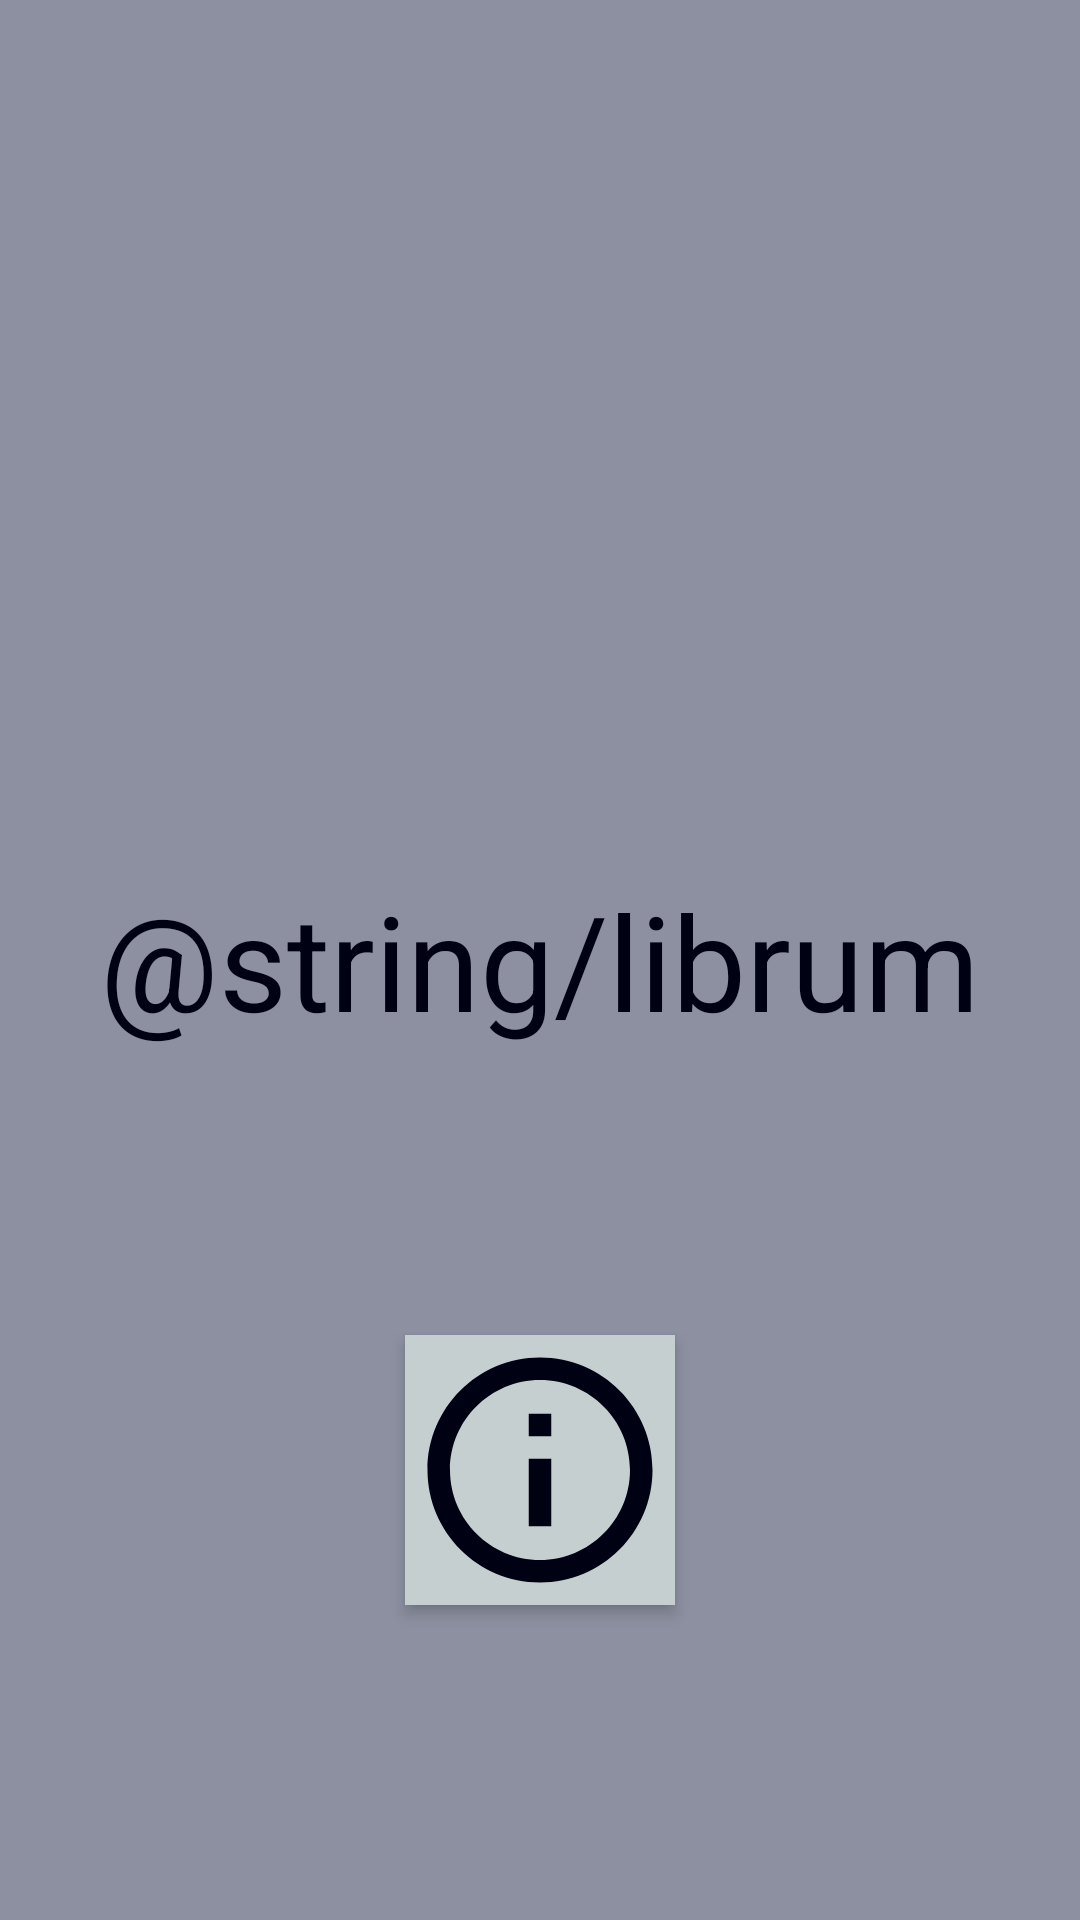

Reconstruct the res/layout file that produces this screen, plus the resources it refers to.
<!-- AndroidManifest.xml: application theme AppTheme -->
<!-- res/layout/revise_mode.xml -->
<?xml version="1.0" encoding="utf-8"?>
<androidx.constraintlayout.widget.ConstraintLayout xmlns:android="http://schemas.android.com/apk/res/android"
    xmlns:app="http://schemas.android.com/apk/res-auto"
    xmlns:tools="http://schemas.android.com/tools"
    android:id="@+id/revise_mode"
    android:layout_width="match_parent"
    android:layout_height="match_parent"
    android:background="@color/medium"
    tools:context=".MainActivity">

    <TextView
        android:id="@+id/revise_mode_kanji"
        android:layout_width="300dp"
        android:layout_height="180dp"
        android:autoSizeTextType="uniform"
        android:autoSizeMinTextSize="12sp"
        android:autoSizeMaxTextSize="100sp"
        android:autoSizeStepGranularity="2sp"
        android:gravity="center"
        android:maxLines="1"
        android:text="@string/librum"
        android:elevation="1dp"
        app:layout_constraintBottom_toBottomOf="parent"
        app:layout_constraintLeft_toLeftOf="parent"
        app:layout_constraintRight_toRightOf="parent"
        app:layout_constraintTop_toTopOf="parent"
        app:layout_constraintVertical_bias="0.5" />

    <ImageButton
        style="@style/ImageButtonStyle"
        android:id="@+id/revise_mode_check"
        android:longClickable="true"
        android:src="@drawable/ic_info"
        app:layout_constraintBottom_toBottomOf="parent"
        app:layout_constraintEnd_toEndOf="parent"
        app:layout_constraintStart_toStartOf="parent"
        app:layout_constraintTop_toBottomOf="@+id/revise_mode_kanji"
        app:layout_constraintVertical_bias="0.25" />
</androidx.constraintlayout.widget.ConstraintLayout>
<!-- resources referenced by this layout -->
<resources>
  <color name="medium">#8C90A0</color>
  <!-- drawable ic_info (drawable) -->
  <vector xmlns:android="http://schemas.android.com/apk/res/android"
      android:width="64dp"
      android:height="64dp"
      android:viewportWidth="24"
      android:viewportHeight="24">
    <path
        android:pathData="M11,7h2v2h-2zM11,11h2v6h-2zM12,2C6.48,2 2,6.48 2,12s4.48,10 10,10 10,-4.48 10,-10S17.52,2 12,2zM12,20c-4.41,0 -8,-3.59 -8,-8s3.59,-8 8,-8 8,3.59 8,8 -3.59,8 -8,8z"
        android:fillColor="@color/very_dark"/>
  </vector>
  <style name="ImageButtonStyle">
      <item name="android:scaleType">fitXY</item>
      <item name="android:elevation">3dp</item>
      <item name="android:layout_width">90dp</item>
      <item name="android:layout_height">0dp</item>
      <item name="android:background">@color/light</item>
      <item name="layout_constraintDimensionRatio">w,1:1</item>
  </style>
  <style name="AppTheme" parent="Theme.AppCompat">
      <item name="android:textColor">@color/very_dark</item>
      <item name="android:textSize">24sp</item>
      <item name="android:imageButtonStyle">@style/ImageButtonStyle</item>
  </style>
  <color name="very_dark">#000214</color>
  <color name="light">#C5CFD0</color>
</resources>
